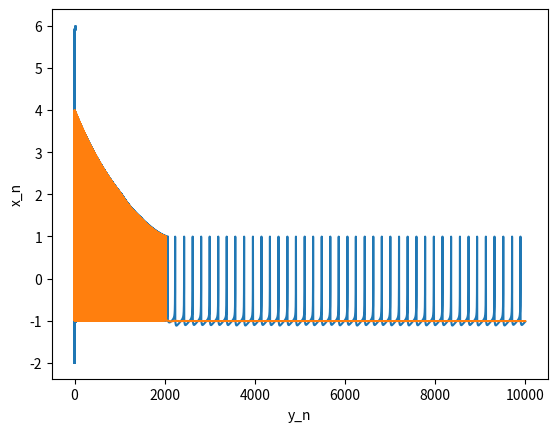

Here is the Python script that generated this plot:
#!/usr/bin/env python
# coding: utf-8

# In[133]:
import matplotlib.pyplot as plt
import numpy as np
alpha = 4
mu = 0.001
sigma = 0.01


# In[134]:


def f(x,y):
    if(x<=0):
        return alpha/(1-x) + y
    if( x > 0 and x < alpha + y):
        return alpha + y
    return -1


# In[135]:


def gety(y,x):
    return (y - mu*(x+1) + mu*sigma)


# In[136]:


N=10000
x=np.zeros(N+1)
y=np.zeros(N+1)
for i in range(N):
    x[i+1] = f(x[i],y[i])
    y[i+1] = gety(y[i],x[i])


# In[137]:


plt.xlabel("n")
plt.ylabel("x_n")
plt.plot(range(N+1),x)
plt.show()

# In[143]:


sigma = -0.01
N=10000
x=np.zeros(N+1)
y=np.zeros(N+1)
for i in range(N):
    x[i+1] = f(x[i],y[i])
    y[i+1] = gety(y[i],x[i])


# In[144]:


plt.xlabel("n")
plt.ylabel("y_n")
plt.plot(range(N+1),x)
plt.show()

# In[146]:


alpha = 6
sigma = 0.01
N=10000
x=np.zeros(N+1)
y=np.zeros(N+1)
for i in range(N):
    x[i+1] = f(x[i],y[i])
    y[i+1] = gety(y[i],x[i])


# In[149]:


plt.xlabel("y_n")
plt.ylabel("x_n")
plt.scatter(y,x,s=1)
plt.show()

# In[ ]:




